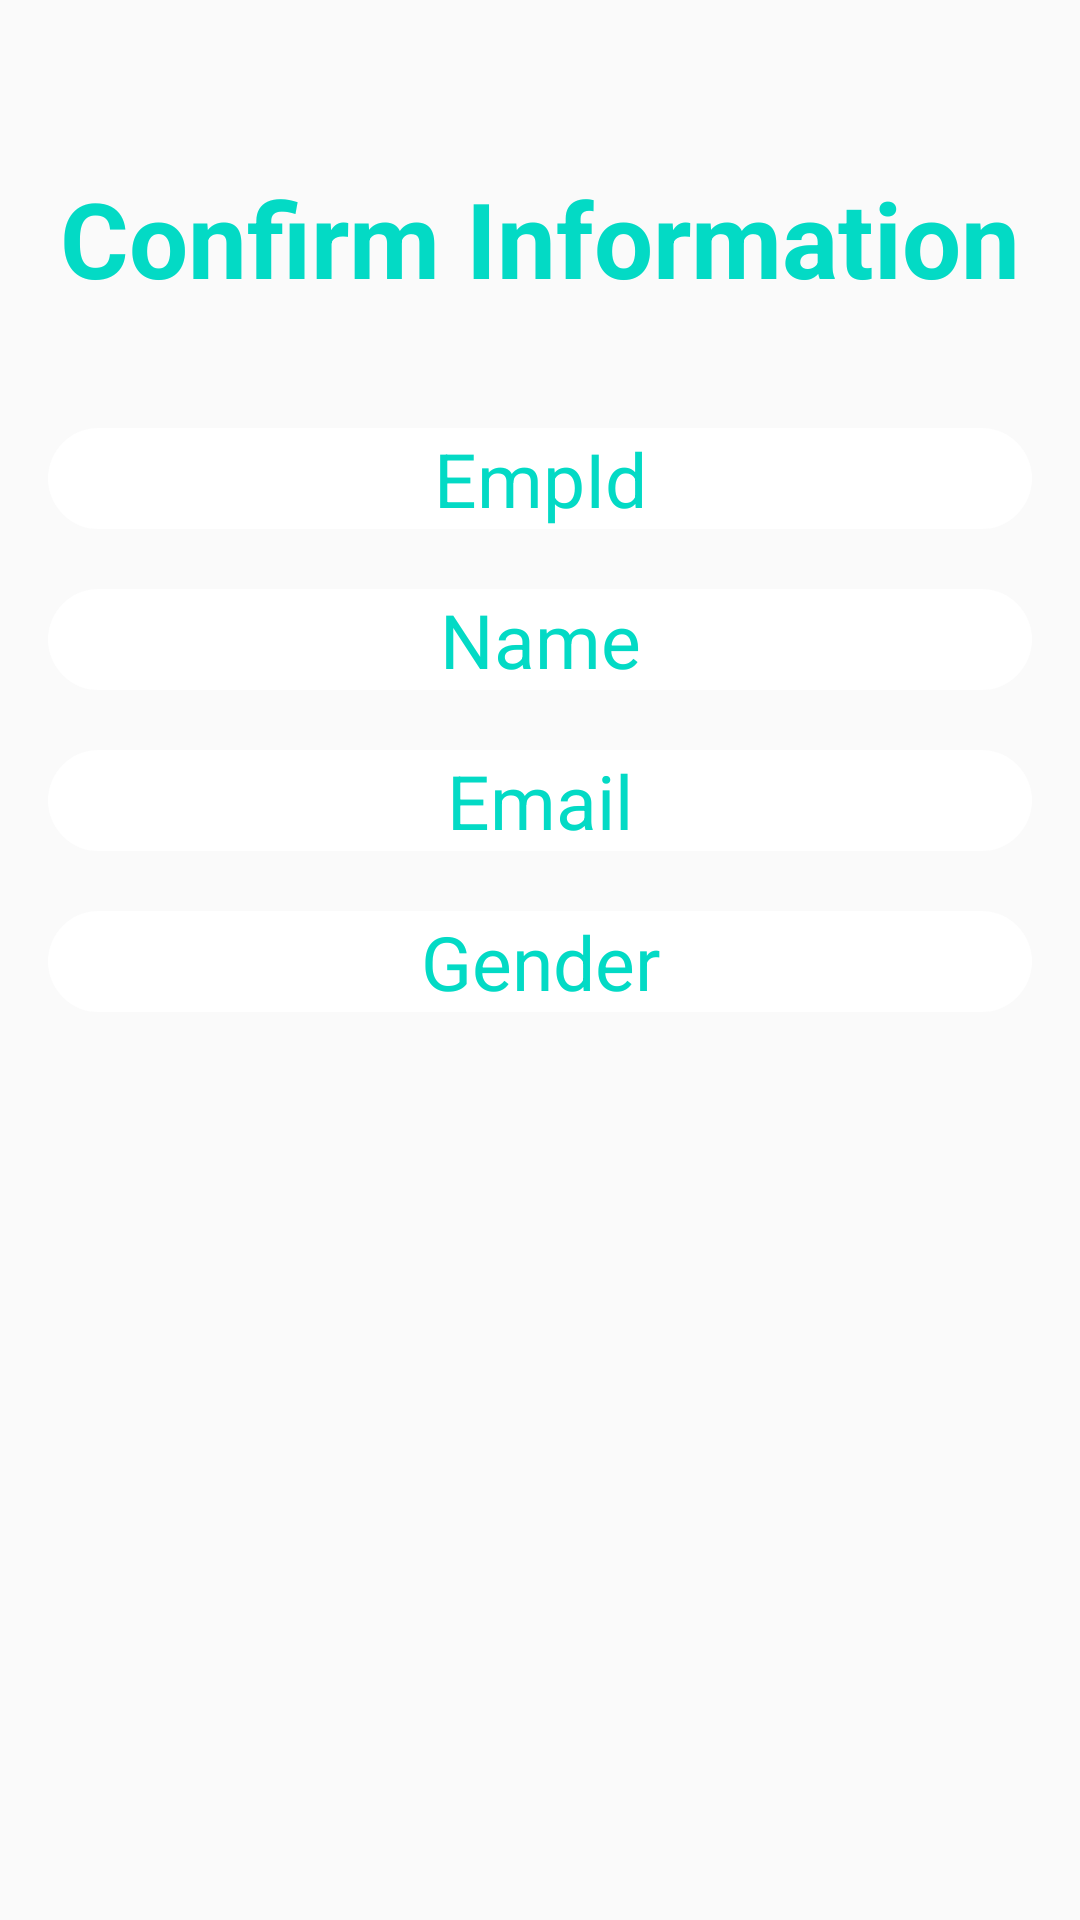

Write the Android layout XML for this screen, with the resource values it uses.
<!-- AndroidManifest.xml: application theme Theme.AndroidText -->
<!-- res/layout/fragment_display.xml -->
<LinearLayout android:layout_width="match_parent"
    android:layout_height="match_parent"
    android:orientation="vertical"
    xmlns:android="http://schemas.android.com/apk/res/android"
    android:padding="16dp"
    android:background="@drawable/background">

    <TextView
        android:layout_width="match_parent"
        android:layout_height="wrap_content"
        android:text="Confirm Information"
        android:textStyle="bold"
        android:textSize="35dp"
        android:gravity="center"
        android:layout_marginTop="40dp"
        android:layout_marginBottom="20dp"
        android:textColor="@color/teal_200"/>

    <TextView
        android:background="@drawable/edit_text_design"
        android:layout_marginTop="20dp"
        android:layout_width="match_parent"
        android:layout_height="wrap_content"
        android:text="EmpId"
        android:textSize="25dp"
        android:id="@+id/text_view_empid"
        android:gravity="center"
        android:textColor="@color/teal_200"/>

    <TextView
        android:background="@drawable/edit_text_design"
        android:layout_marginTop="20dp"
        android:layout_width="match_parent"
        android:layout_height="wrap_content"
        android:text="Name"
        android:textSize="25dp"
        android:id="@+id/text_view_name"
        android:gravity="center"
        android:textColor="@color/teal_200"/>

    <TextView
        android:background="@drawable/edit_text_design"
        android:layout_marginTop="20dp"
        android:layout_width="match_parent"
        android:layout_height="wrap_content"
        android:text="Email"
        android:textSize="25dp"
        android:id="@+id/text_view_email"
        android:gravity="center"
        android:textColor="@color/teal_200"/>

    <TextView
        android:background="@drawable/edit_text_design"
        android:layout_marginTop="20dp"
        android:layout_width="match_parent"
        android:layout_height="wrap_content"
        android:text="Gender"
        android:textSize="25dp"
        android:id="@+id/text_view_gender"
        android:gravity="center"
        android:textColor="@color/teal_200"/>

</LinearLayout>
<!-- resources referenced by this layout -->
<resources>
  <!-- drawable edit_text_design (drawable) -->
  <shape android:shape="rectangle"
      xmlns:android="http://schemas.android.com/apk/res/android">
  
      <corners android:radius="150dp"/>
  
      <solid android:color="@color/white"/>
  
  </shape>
  <style name="Theme.AndroidText" parent="Theme.AppCompat.DayNight.NoActionBar">
          
          <item name="colorPrimary">@color/purple_500</item>
          <item name="colorPrimaryVariant">@color/purple_700</item>
          <item name="colorOnPrimary">@color/white</item>
          
          <item name="colorSecondary">@color/teal_200</item>
          <item name="colorSecondaryVariant">@color/teal_700</item>
          <item name="colorOnSecondary">@color/black</item>
          
          <item name="android:statusBarColor" tools:targetApi="l">?attr/colorPrimaryVariant</item>
          
      </style>
  <!-- not gathered from this repository: default colours our renderer supplied (Android Studio template values) -->
  <color name="purple_500">#FF6200EE</color>
  <color name="purple_700">#FF3700B3</color>
  <color name="teal_200">#FF03DAC5</color>
  <color name="teal_700">#FF018786</color>
  <color name="black">#FF000000</color>
  <color name="white">#FFFFFFFF</color>
</resources>
